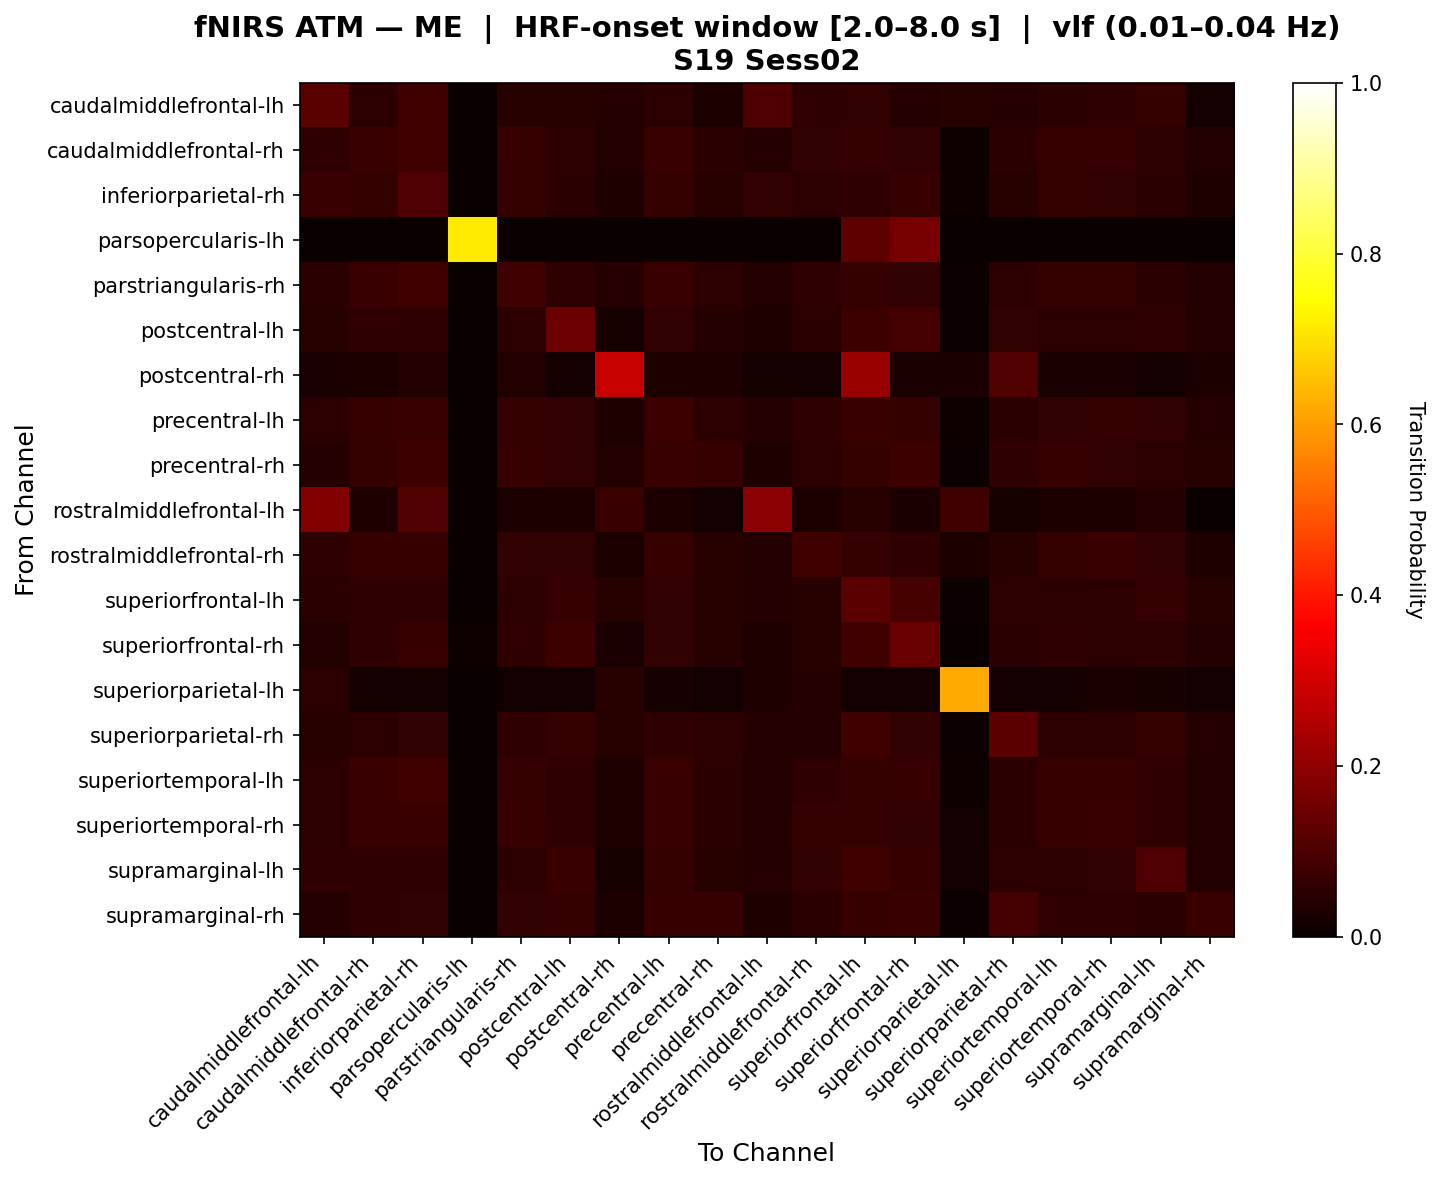

The file beside this chart, header and first rows:
, caudalmiddlefrontal-lh, caudalmiddlefrontal-rh, inferiorparietal-rh, parsopercularis-lh, parstriangularis-rh, postcentral-lh, postcentral-rh, precentral-lh, precentral-rh, rostralmiddlefrontal-lh, rostralmiddlefrontal-rh, superiorfrontal-lh, superiorfrontal-rh, superiorparietal-lh, superiorparietal-rh, superiortemporal-lh, superiortemporal-rh, supramarginal-lh, supramarginal-rh
caudalmiddlefrontal-lh, 0.1177, 0.05269, 0.08183, 0.0, 0.04613, 0.04613, 0.04194, 0.05258, 0.02946, 0.1016, 0.05581, 0.05946, 0.0428, 0.04516, 0.03946, 0.04935, 0.05581, 0.06258, 0.01946
caudalmiddlefrontal-rh, 0.05643, 0.07277, 0.07904, 0.0, 0.06901, 0.05394, 0.03518, 0.07404, 0.05021, 0.04135, 0.05896, 0.06272, 0.06023, 0.01005, 0.05021, 0.0665, 0.06901, 0.05394, 0.03642
inferiorparietal-rh, 0.07034, 0.06553, 0.1035, 0.0, 0.0664, 0.04894, 0.03493, 0.0664, 0.04674, 0.05943, 0.0533, 0.0568, 0.06816, 0.008734, 0.04455, 0.06335, 0.06204, 0.04894, 0.03188
parsopercularis-lh, 0.0, 0.0, 0.0, 0.7115, 0.0, 0.0, 0.0, 0.0, 0.0, 0.0, 0.0, 0.125, 0.1635, 0.0, 0.0, 0.0, 0.0, 0.0, 0.0
parstriangularis-rh, 0.04853, 0.07185, 0.07962, 0.003817, 0.08098, 0.05508, 0.04145, 0.07062, 0.05413, 0.03817, 0.05508, 0.06407, 0.06162, 0.005181, 0.05154, 0.06544, 0.06544, 0.0499, 0.0375
postcentral-lh, 0.04425, 0.05615, 0.05615, 0.0, 0.05268, 0.1465, 0.02143, 0.05982, 0.04246, 0.03472, 0.0503, 0.07758, 0.0873, 0.004762, 0.06151, 0.05268, 0.05268, 0.05744, 0.04157
postcentral-rh, 0.02679, 0.02902, 0.03571, 0.0, 0.03571, 0.01786, 0.2843, 0.03125, 0.03348, 0.01786, 0.01786, 0.2146, 0.02679, 0.02455, 0.1082, 0.02679, 0.02679, 0.01339, 0.02902
precentral-lh, 0.05373, 0.06734, 0.07167, 0.0, 0.0658, 0.05931, 0.03247, 0.07446, 0.05378, 0.04074, 0.05714, 0.07104, 0.06426, 0.01082, 0.04882, 0.06147, 0.0658, 0.06085, 0.0405
precentral-rh, 0.04173, 0.06256, 0.076, 0.0, 0.0695, 0.06025, 0.03704, 0.07182, 0.06764, 0.03247, 0.05099, 0.06487, 0.076, 0.00463, 0.05838, 0.06674, 0.06025, 0.0533, 0.04585
rostralmiddlefrontal-lh, 0.1833, 0.03289, 0.1076, 0.0, 0.02961, 0.02961, 0.07143, 0.02961, 0.01316, 0.1922, 0.02961, 0.04605, 0.02632, 0.08036, 0.02303, 0.02961, 0.02961, 0.04276, 0.003289
rostralmiddlefrontal-rh, 0.05687, 0.06914, 0.06914, 0.0, 0.06222, 0.05916, 0.02761, 0.06836, 0.04299, 0.03846, 0.08063, 0.06607, 0.05838, 0.03067, 0.04299, 0.06529, 0.07143, 0.05916, 0.03145
superiorfrontal-lh, 0.04889, 0.05545, 0.05852, 0.002252, 0.05238, 0.06815, 0.04318, 0.05914, 0.0438, 0.04294, 0.04563, 0.1213, 0.08986, 0.004505, 0.05238, 0.05238, 0.05238, 0.06322, 0.04361
superiorfrontal-rh, 0.03904, 0.05609, 0.06658, 0.008887, 0.05609, 0.07692, 0.02462, 0.06177, 0.04429, 0.03147, 0.04662, 0.0845, 0.1438, 0.003788, 0.04997, 0.05769, 0.0542, 0.0523, 0.04138
superiorparietal-lh, 0.05462, 0.01681, 0.01681, 0.0, 0.01261, 0.01261, 0.04622, 0.02101, 0.01261, 0.03361, 0.04202, 0.01261, 0.01261, 0.6176, 0.01261, 0.01681, 0.02521, 0.02101, 0.01261
superiorparietal-rh, 0.0461, 0.0536, 0.05998, 0.0, 0.05572, 0.06424, 0.0462, 0.05785, 0.05309, 0.04022, 0.04296, 0.08055, 0.06211, 0.006383, 0.1246, 0.05147, 0.05147, 0.06413, 0.03931
superiortemporal-lh, 0.05204, 0.07204, 0.07944, 0.0, 0.06583, 0.05583, 0.0325, 0.07333, 0.04981, 0.03704, 0.05833, 0.06454, 0.06954, 0.01, 0.04731, 0.06954, 0.06833, 0.05583, 0.0387
superiortemporal-rh, 0.05361, 0.07382, 0.07382, 0.0, 0.06744, 0.05482, 0.03283, 0.07249, 0.04821, 0.03846, 0.06492, 0.06371, 0.06107, 0.01515, 0.04821, 0.06744, 0.07249, 0.05482, 0.03667
supramarginal-lh, 0.05777, 0.05728, 0.05728, 0.0, 0.05095, 0.07229, 0.02134, 0.06619, 0.04365, 0.04276, 0.06009, 0.07959, 0.069, 0.01524, 0.05351, 0.054, 0.06009, 0.1021, 0.03683
supramarginal-rh, 0.04042, 0.05805, 0.06245, 0.0, 0.06025, 0.06465, 0.03084, 0.06686, 0.06686, 0.03161, 0.04703, 0.06906, 0.07346, 0.004405, 0.08966, 0.05584, 0.05584, 0.04924, 0.07346
